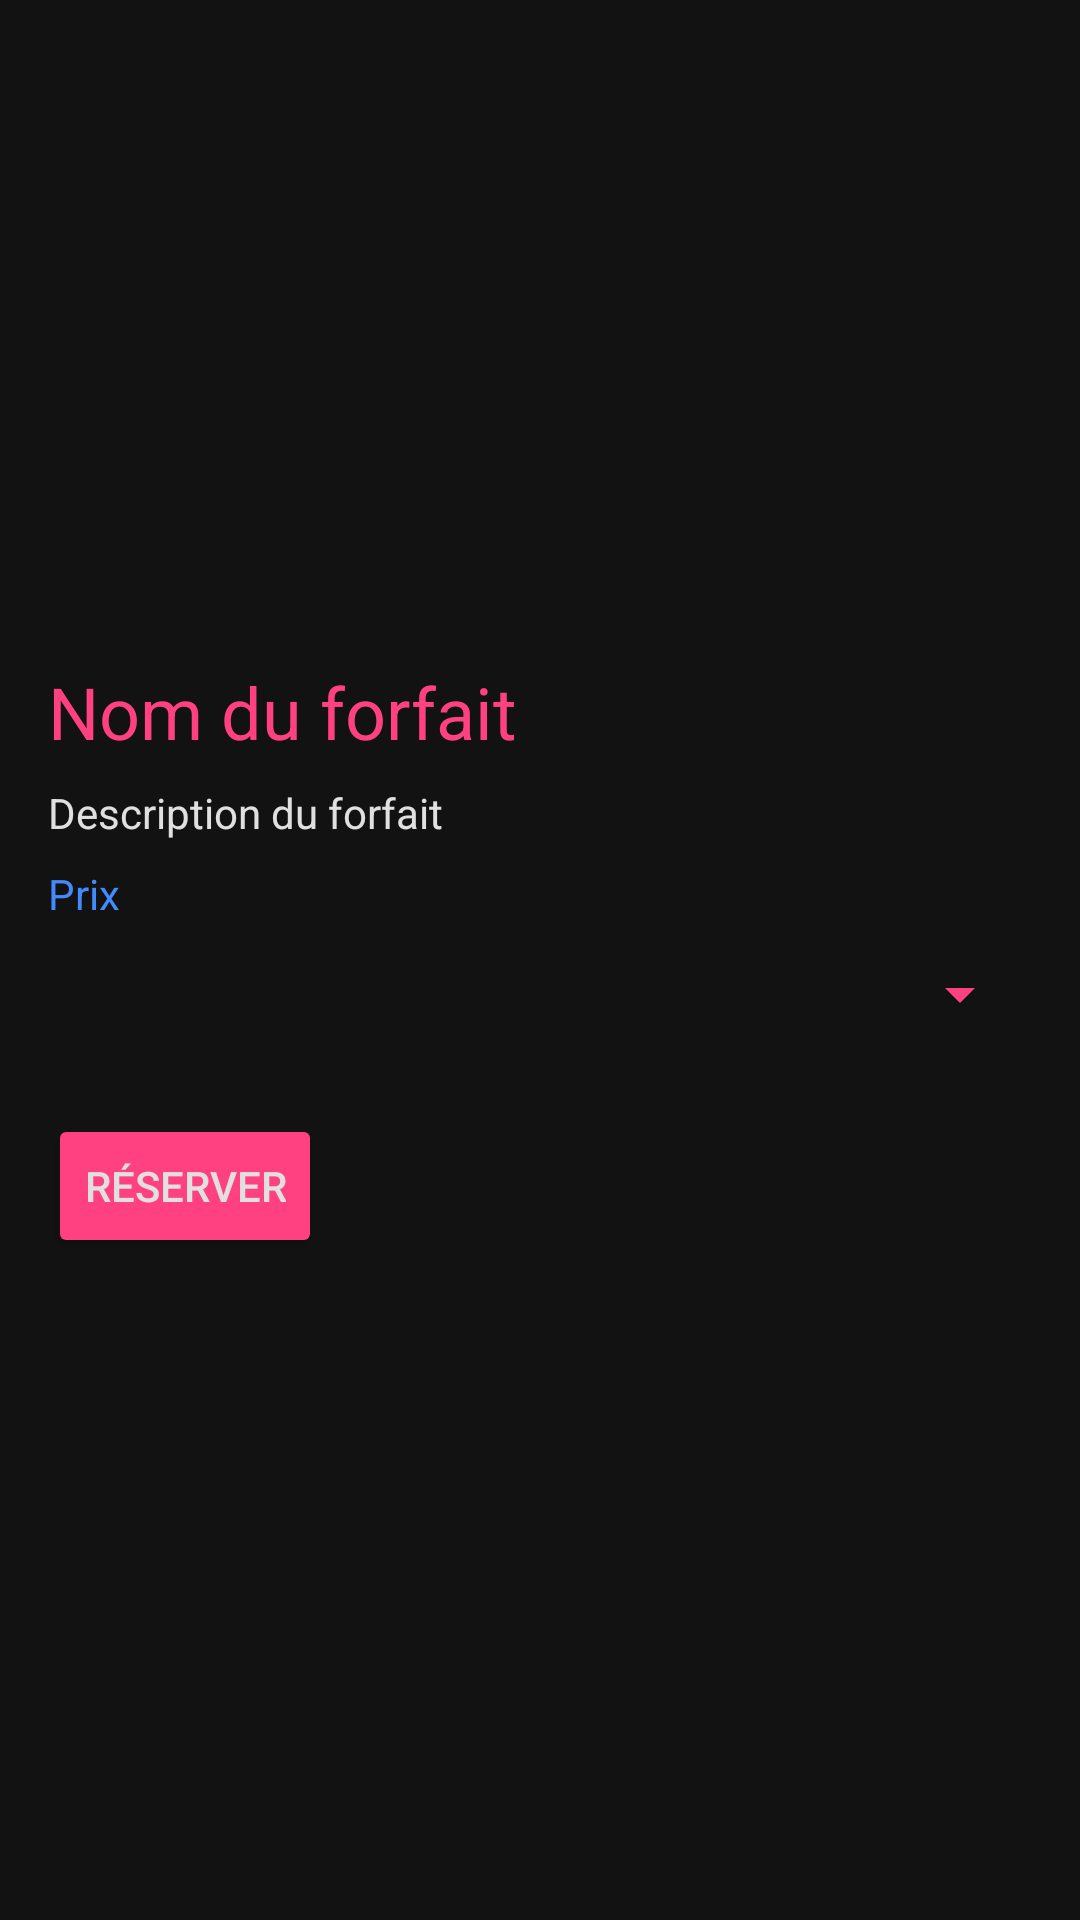

Reconstruct the res/layout file that produces this screen, plus the resources it refers to.
<!-- AndroidManifest.xml: application theme Theme.ArrasGames -->
<!-- res/layout/activity_forfait_detail.xml -->
<?xml version="1.0" encoding="utf-8"?>
<androidx.constraintlayout.widget.ConstraintLayout
    xmlns:android="http://schemas.android.com/apk/res/android"
    xmlns:app="http://schemas.android.com/apk/res-auto"
    android:layout_width="match_parent"
    android:layout_height="match_parent"
    android:background="@color/background_dark">

    
    <ImageView
        android:id="@+id/imageViewBackgroundDetail"
        android:layout_width="match_parent"
        android:layout_height="match_parent"
        android:src="@drawable/background"
        android:scaleType="centerCrop"
        android:alpha="0.4"/>

    
    <LinearLayout
        android:id="@+id/containerDetails"
        android:layout_width="0dp"
        android:layout_height="wrap_content"
        android:orientation="vertical"
        android:padding="16dp"
        app:layout_constraintTop_toTopOf="parent"
        app:layout_constraintBottom_toBottomOf="parent"
        app:layout_constraintStart_toStartOf="parent"
        app:layout_constraintEnd_toEndOf="parent">

        <TextView
            android:id="@+id/textViewNomDetail"
            android:layout_width="wrap_content"
            android:layout_height="wrap_content"
            android:text="Nom du forfait"
            android:textColor="@color/neon_pink"
            android:textSize="24sp" />

        <TextView
            android:id="@+id/textViewDescriptionDetail"
            android:layout_width="wrap_content"
            android:layout_height="wrap_content"
            android:text="Description du forfait"
            android:textColor="@color/text_light"
            android:layout_marginTop="8dp"/>

        <TextView
            android:id="@+id/textViewPrixDetail"
            android:layout_width="wrap_content"
            android:layout_height="wrap_content"
            android:text="Prix"
            android:textColor="@color/neon_blue"
            android:layout_marginTop="8dp"/>


        



        <Spinner
            android:id="@+id/spinnerTypes"
            android:layout_width="match_parent"
            android:layout_height="wrap_content"
            android:backgroundTint="@color/neon_pink"
            android:minHeight="48dp"
            android:textColor="@color/text_light"
            android:popupBackground="@color/text_light" />

        <Button
            android:id="@+id/buttonReserver"
            android:layout_width="wrap_content"
            android:layout_height="wrap_content"
            android:text="Réserver"
            android:backgroundTint="@color/neon_pink"
            android:textColor="@color/text_light"
            android:layout_marginTop="16dp" />
    </LinearLayout>
</androidx.constraintlayout.widget.ConstraintLayout>
<!-- resources referenced by this layout -->
<resources>
  <color name="background_dark">#121212</color>
  <color name="neon_blue">#448AFF</color>
  <color name="neon_pink">#FF4081</color>
  <color name="text_light">#E0E0E0</color>
  <style name="Theme.ArrasGames" parent="Base.Theme.ArrasGames" />
  <style name="Base.Theme.ArrasGames" parent="Theme.Material3.DayNight.NoActionBar">
          <item name="android:windowBackground">@color/background_dark</item>
          <item name="colorPrimary">@color/neon_pink</item>
          <item name="colorPrimaryVariant">@color/neon_blue</item>
          <item name="colorOnPrimary">@color/text_light</item>
      </style>
</resources>
